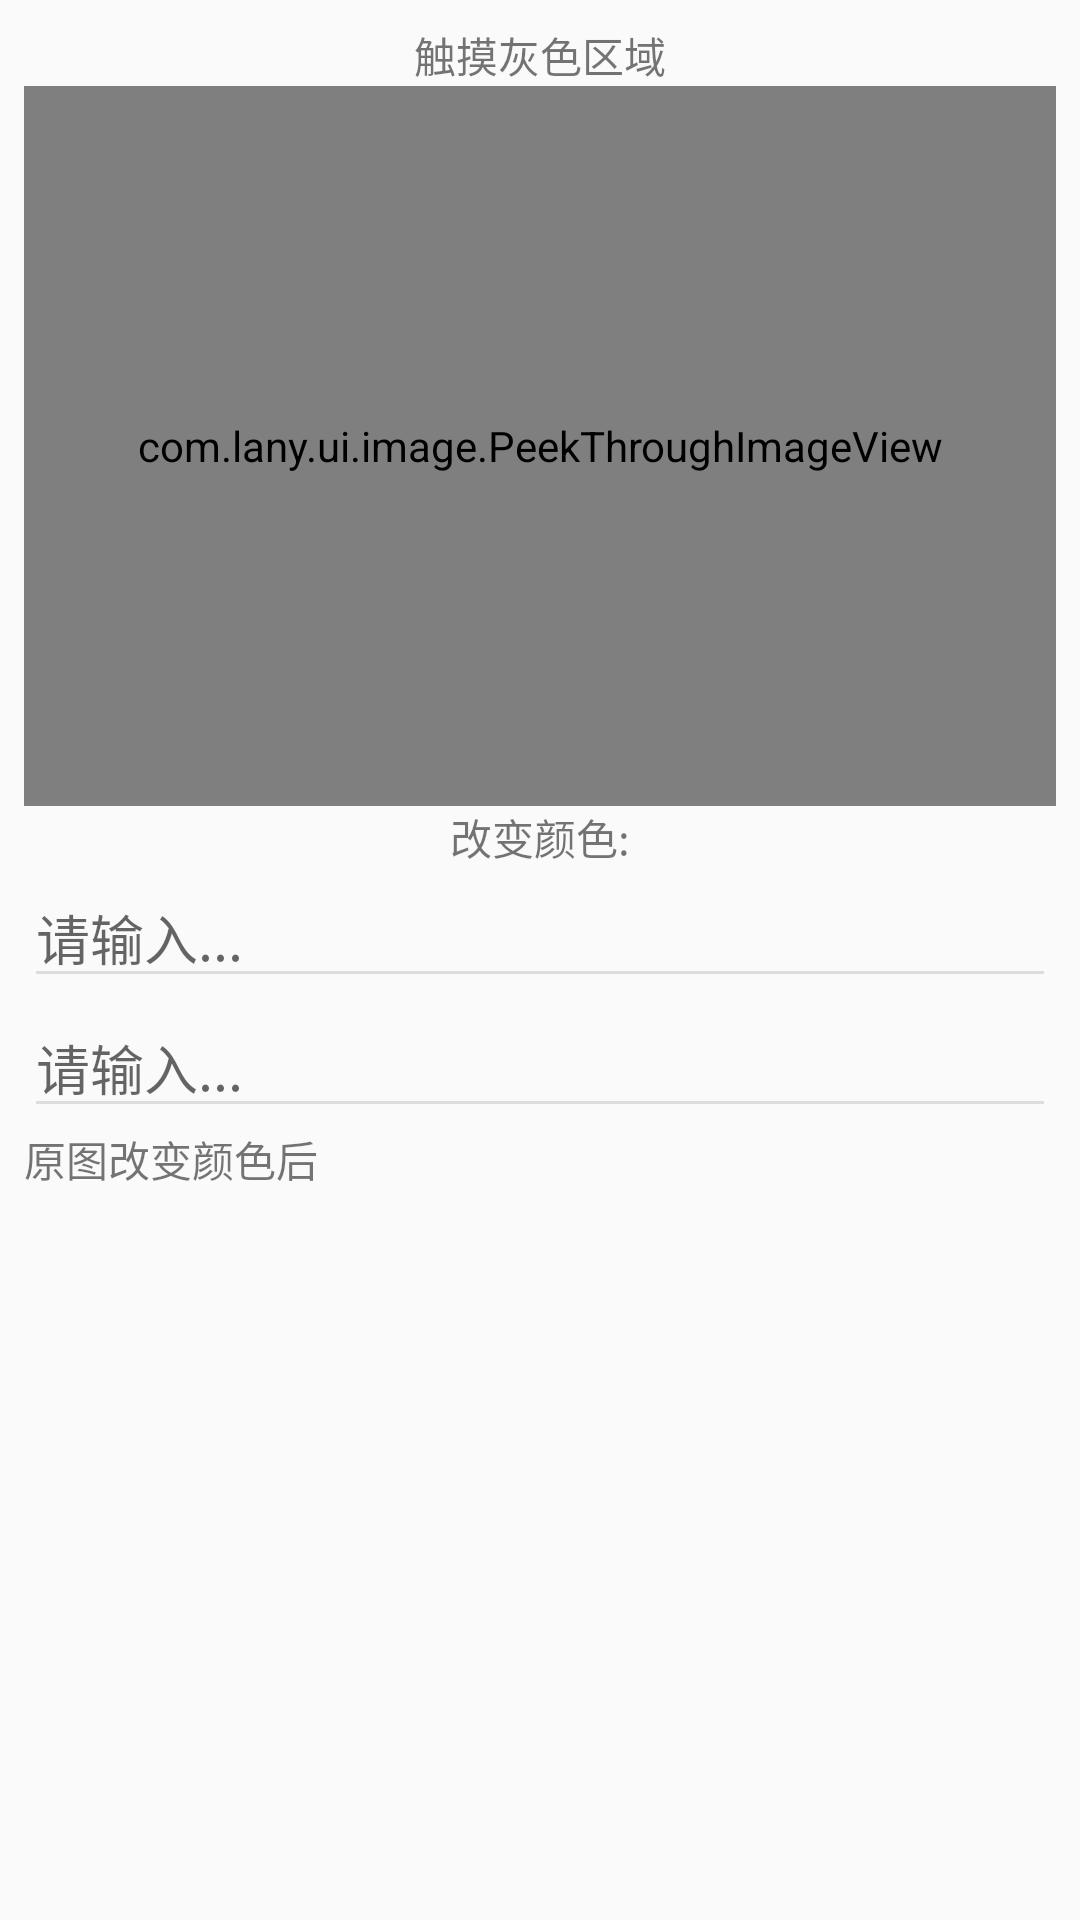

Here is an Android app screen rendered from its layout file. Give the layout XML and the strings, colors and styles it references.
<!-- AndroidManifest.xml: application theme AppTheme -->
<!-- res/layout/activity_image_view.xml -->
<ScrollView xmlns:android="http://schemas.android.com/apk/res/android"
    xmlns:tools="http://schemas.android.com/tools"
    android:layout_width="match_parent"
    android:layout_height="match_parent">

    <LinearLayout
        android:layout_width="match_parent"
        android:layout_height="wrap_content"
        android:orientation="vertical"
        android:padding="8dp">

        <TextView
            android:layout_width="wrap_content"
            android:layout_height="wrap_content"
            android:layout_gravity="center_horizontal"
            android:text="触摸灰色区域" />

        <com.lany.ui.image.PeekThroughImageView
            android:layout_width="match_parent"
            android:layout_height="240dp"
            android:src="@drawable/tmp001" />

        <TextView
            android:layout_width="wrap_content"
            android:layout_height="wrap_content"
            android:layout_gravity="center_horizontal"
            android:text="改变颜色:" />

        <EditText
            android:id="@+id/img_edittext_1"
            android:layout_width="match_parent"
            android:layout_height="wrap_content"
            android:hint="请输入..." />

        <EditText
            android:id="@+id/img_edittext_2"
            android:layout_width="match_parent"
            android:layout_height="wrap_content"
            android:hint="请输入..." />

        <LinearLayout
            android:layout_width="match_parent"
            android:layout_height="wrap_content"
            android:orientation="horizontal">

            <TextView
                android:layout_width="wrap_content"
                android:layout_height="wrap_content"
                android:layout_gravity="center_horizontal"
                android:text="原图" />

            <ImageView
                android:layout_width="wrap_content"
                android:layout_height="wrap_content"
                android:src="@drawable/ico_home" />

            <TextView
                android:layout_width="wrap_content"
                android:layout_height="wrap_content"
                android:layout_gravity="center_horizontal"
                android:text="改变颜色后" />

            <ImageView
                android:id="@+id/img_111"
                android:layout_width="wrap_content"
                android:layout_height="wrap_content" />
        </LinearLayout>
    </LinearLayout>
</ScrollView>
<!-- resources referenced by this layout -->
<resources>
  <!-- drawable tmp001: jpg bitmap (drawable, 210427 bytes) -->
  <style name="AppTheme" parent="BaseTheme" />
  <style name="BaseTheme" parent="@style/Theme.AppCompat.Light.NoActionBar">
          <item name="android:windowContentOverlay">@null</item>
          <item name="colorPrimary">@color/primary</item>
          <item name="colorAccent">@color/accent</item>
          <item name="colorPrimaryDark">@color/primary_dark</item>
          <item name="android:textColorPrimary">@color/primary_text</item>
          <item name="android:textColorSecondary">@color/secondary_text</item>
      </style>
  <color name="primary">#FF35a8df</color>
  <color name="accent">#999999</color>
  <color name="primary_dark">@color/primary</color>
  <color name="primary_text">@android:color/black</color>
  <color name="secondary_text">#ffdddddd</color>
</resources>
